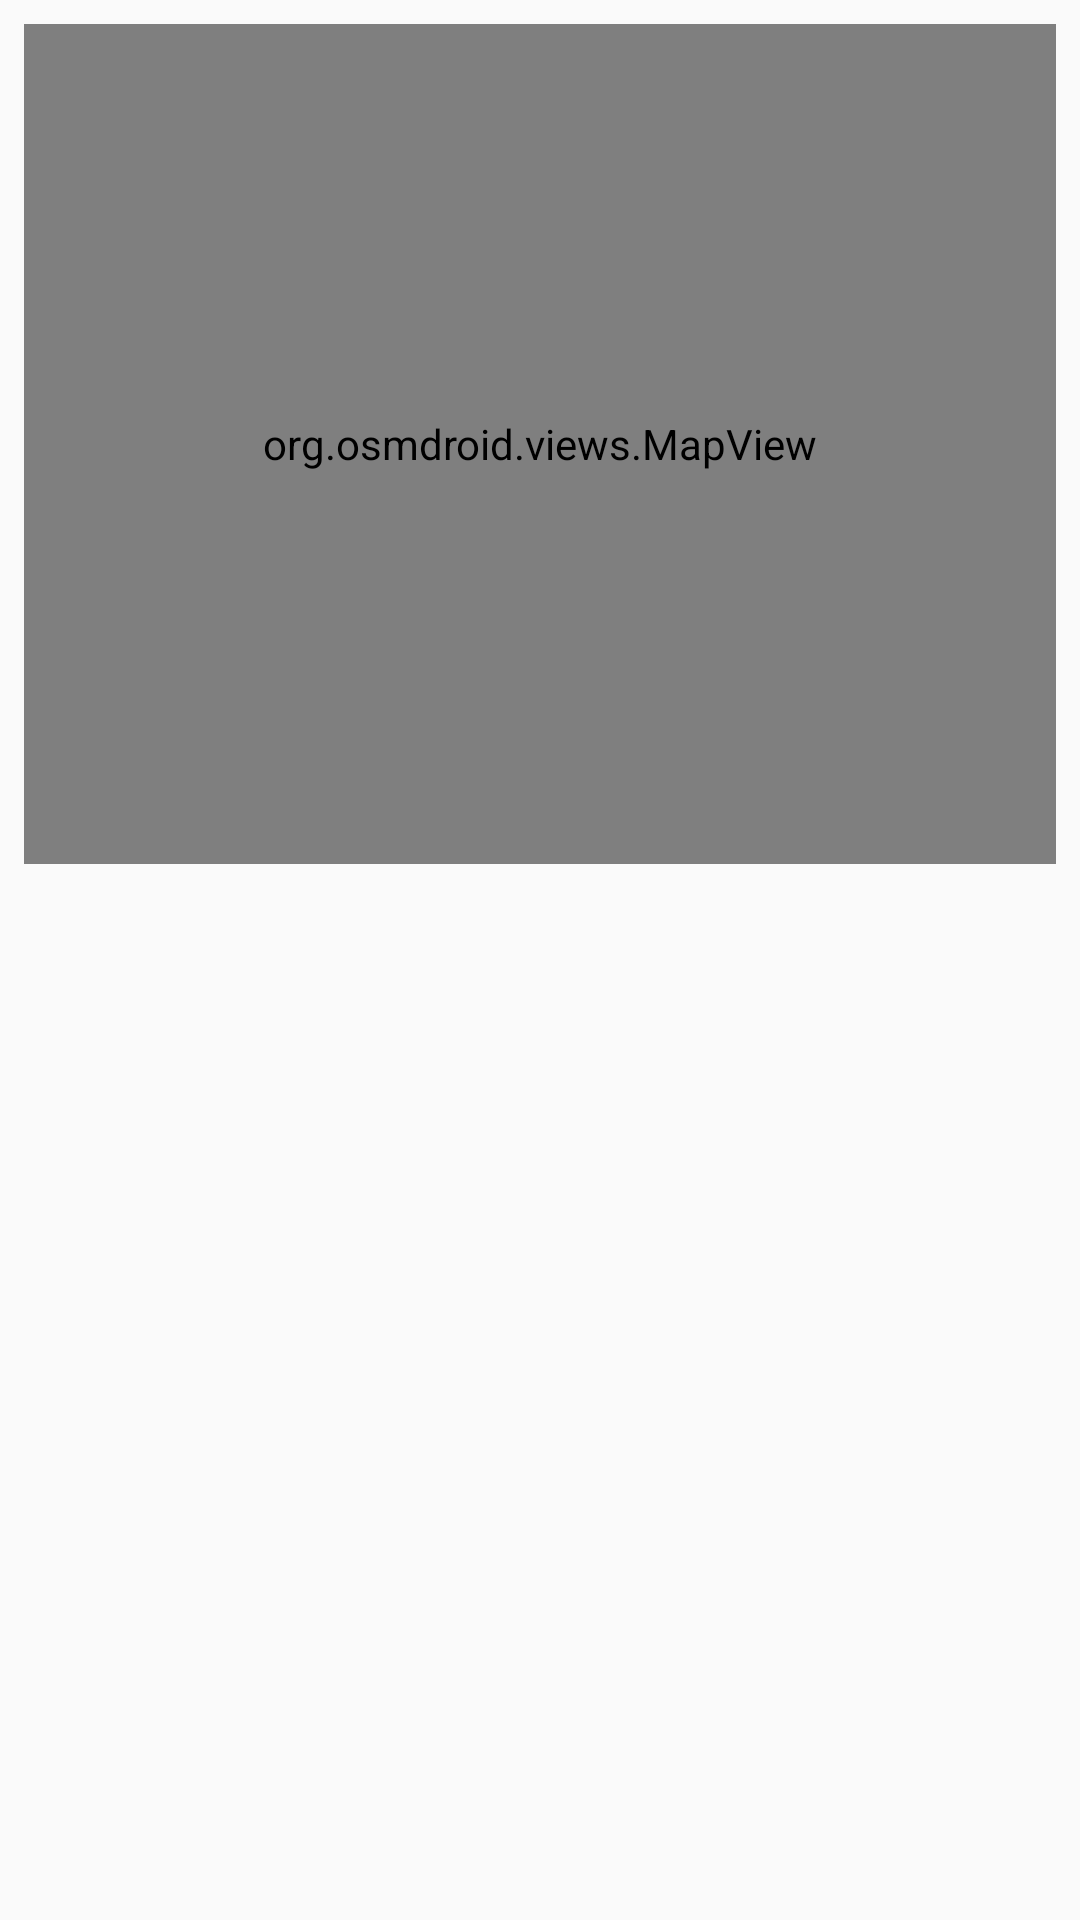

This screen was rendered from an Android layout file. Write that file and the resources it references.
<!-- AndroidManifest.xml: application theme Theme.GalliMart -->
<!-- res/layout/fragment_location_driver.xml -->
<?xml version="1.0" encoding="utf-8"?>
<LinearLayout xmlns:android="http://schemas.android.com/apk/res/android"
    xmlns:app="http://schemas.android.com/apk/res-auto"
    android:orientation="vertical"
    android:background="@color/colorBackground"
    android:layout_width="match_parent"
    android:layout_height="match_parent"
    android:padding="8dp">

    
    <org.osmdroid.views.MapView
        android:id="@+id/mapView"
        android:layout_width="match_parent"
        android:layout_height="280dp"
        android:layout_marginBottom="12dp"
        android:background="@color/dark_navy"
        app:layout_constraintTop_toTopOf="parent" />

    
    <androidx.recyclerview.widget.RecyclerView
        android:id="@+id/rvDriverLocations"
        android:layout_width="match_parent"
        android:layout_height="0dp"
        android:layout_weight="1"
        android:clipToPadding="false"
        android:paddingBottom="8dp"
        android:scrollbars="vertical"/>
</LinearLayout>
<!-- resources referenced by this layout -->
<resources>
  <color name="colorBackground">#FAFAFA</color>
  <color name="dark_navy">#202A44</color>
  <style name="Theme.GalliMart" parent="Theme.MaterialComponents.Light.NoActionBar">
          
          <item name="colorPrimary">@color/primary</item>
          <item name="colorPrimaryVariant">@color/primaryDark</item>
          <item name="colorOnPrimary">@color/white</item>
  
          
          <item name="colorSurface">@color/white</item>
          <item name="colorOnSurface">@color/black</item>
          <item name="colorOnSurfaceVariant">@color/black</item>
  
          
          <item name="android:windowBackground">@color/white</item>
      </style>
  <color name="primary">#6200EE</color>
  <color name="primaryDark">#3700B3</color>
  <color name="white">#FFFFFF</color>
  <color name="black">#000000</color>
</resources>
